The GitHub repository JeanpierePalacios/FitBite contains a labelled image folder "frutas_verduras_31" with 10 categories: ajo, alcachofa, arveja, brócoli, espárrago, haba, lechuga, papaya, pepinillo, zanahoria. Examples follow, each with its label.

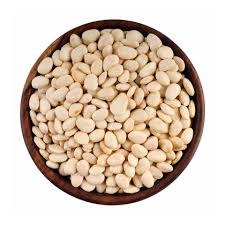
Label: haba

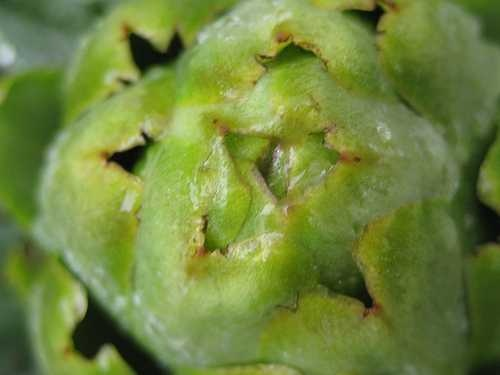
Label: alcachofa

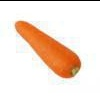
Label: zanahoria

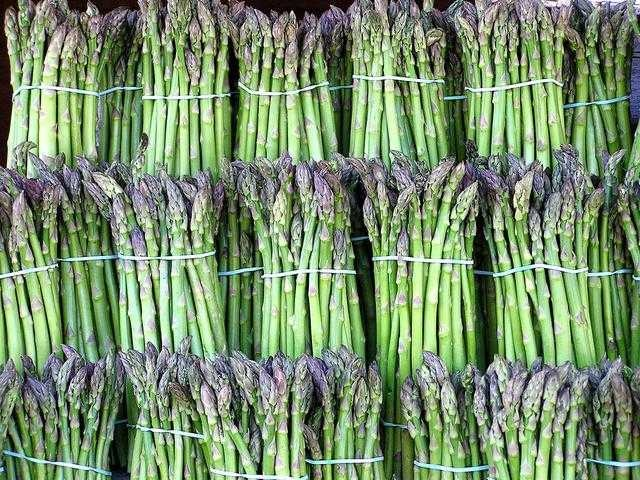
Label: espárrago

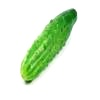
Label: pepinillo

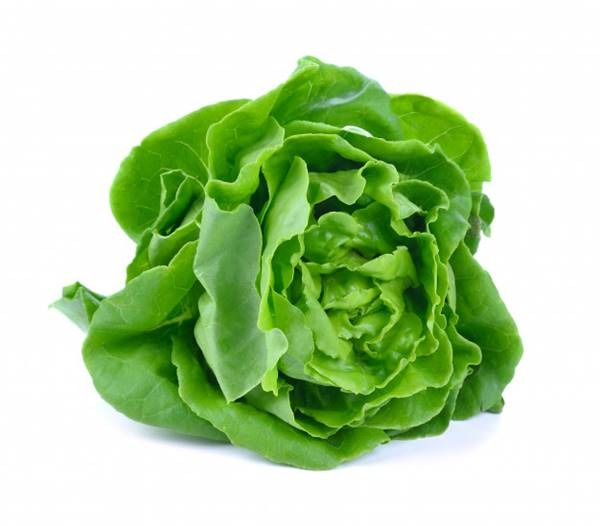
Label: lechuga
